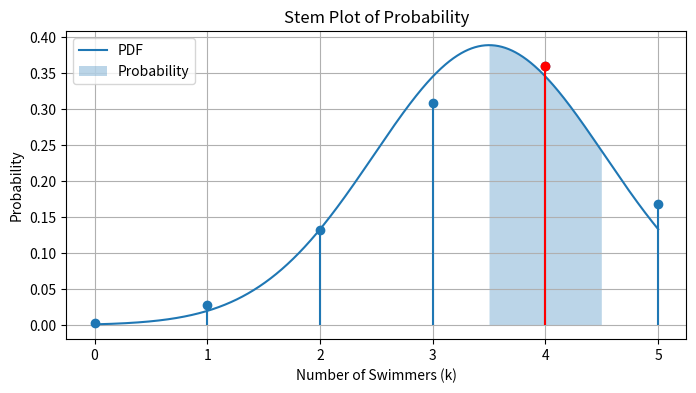

This chart was generated by the following Python code:
import scipy.stats as stats
import numpy as np

# Parameters
n = 5  # Total number of persons
p_not_swimmer = 0.3  # Probability that a person is not a swimmer
p_swimmer = 1 - p_not_swimmer  # Probability that a person is a swimmer
k = 4  # Number of swimmers we want

# Calculate the expected value (mean) and standard deviation
mu = n * p_swimmer
sigma = np.sqrt(n * p_swimmer * (1 - p_swimmer))

# Calculate the probability using the Gaussian approximation
probability = stats.norm.cdf(k + 0.5, loc=mu, scale=sigma) - stats.norm.cdf(k - 0.5, loc=mu, scale=sigma)
print(f"The probability that 4 out of 5 persons are swimmers (Gaussian approximation) is {probability:.4f}")
import scipy.stats as stats
import numpy as np
import matplotlib.pyplot as plt

# Parameters
n = 5  # Total number of persons
p_not_swimmer = 0.3  # Probability that a person is not a swimmer
p_swimmer = 1 - p_not_swimmer  # Probability that a person is a swimmer
k = 4  # Number of swimmers we want

# Calculate the expected value (mean) and standard deviation
mu = n * p_swimmer
sigma = np.sqrt(n * p_swimmer * (1 - p_swimmer))

# Create an array of x values for the PDF graph
x = np.linspace(0, n, 1000)

# Calculate the PDF values for the x values
pdf_values = stats.norm.pdf(x, loc=mu, scale=sigma)

# Plot the PDF graph
plt.figure(figsize=(8, 4))
plt.plot(x, pdf_values, label='PDF')
plt.fill_between(x, 0, pdf_values, where=(x >= k-0.5) & (x <= k+0.5), alpha=0.3, label='Probability')
plt.legend()
plt.grid(True)
plt.show()

import matplotlib.pyplot as plt
import math

# Probability that a person is not a swimmer
p_not_swimmer = 0.3

# Probability that a person is a swimmer
p_swimmer = 1 - p_not_swimmer

# Number of persons
n = 5

# Create lists to store values of k and their corresponding probabilities
k_values = list(range(n + 1))
probabilities = []

# Calculate probabilities for all possible values of k
for k in k_values:
    binomial_coefficient = math.comb(n, k)
    probability = binomial_coefficient * (p_swimmer ** k) * (p_not_swimmer ** (n - k))
    probabilities.append(probability)

# Create the stem plot
plt.stem(k_values, probabilities, basefmt=' ')
plt.xlabel('Number of Swimmers (k)')
plt.ylabel('Probability')
plt.title('Stem Plot of Probability')

# Highlight k=4 with a different color
plt.stem([4], [probabilities[4]], linefmt='r-', markerfmt='ro', basefmt=' ')

plt.show()



